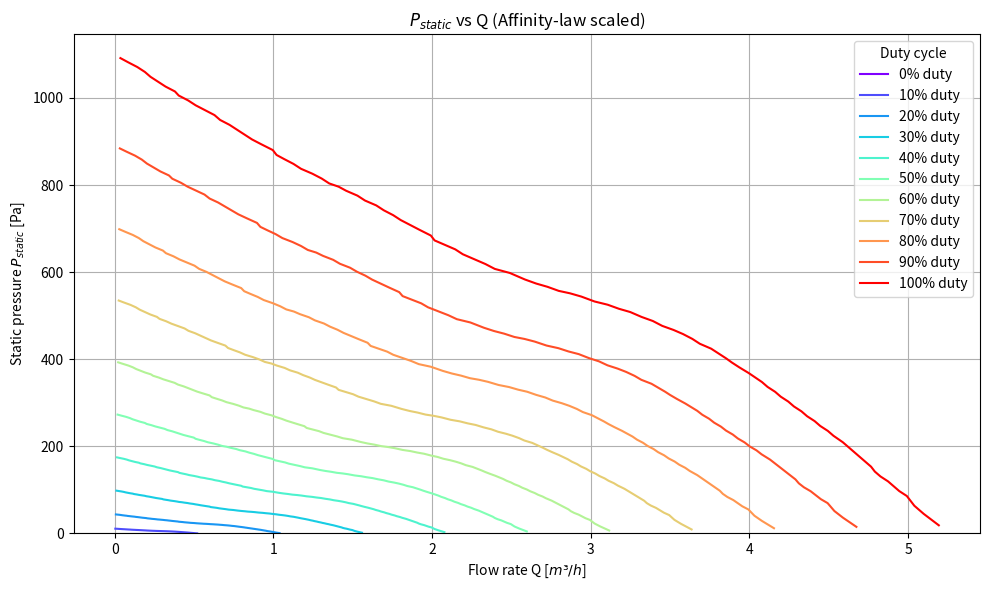
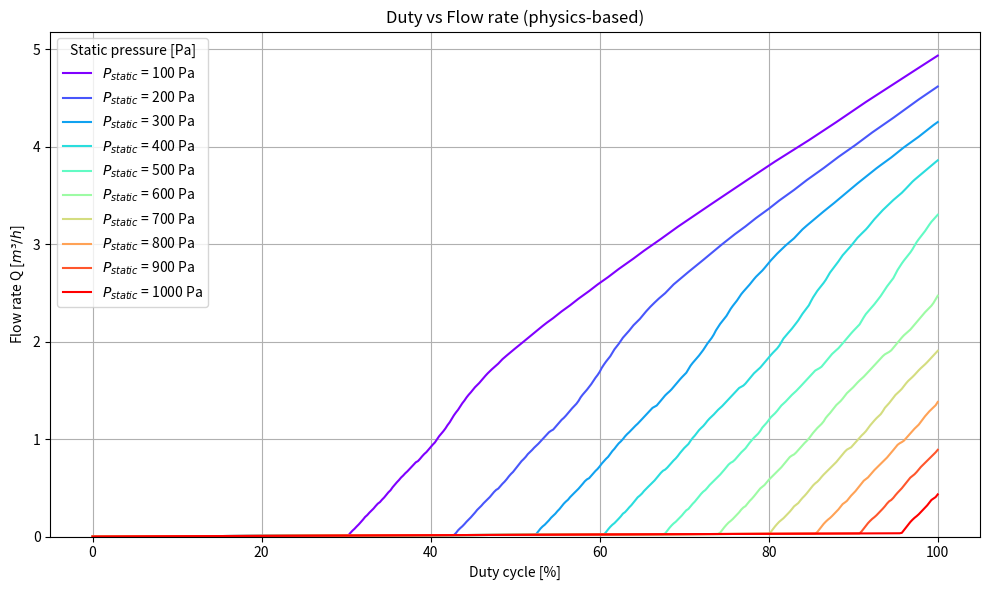
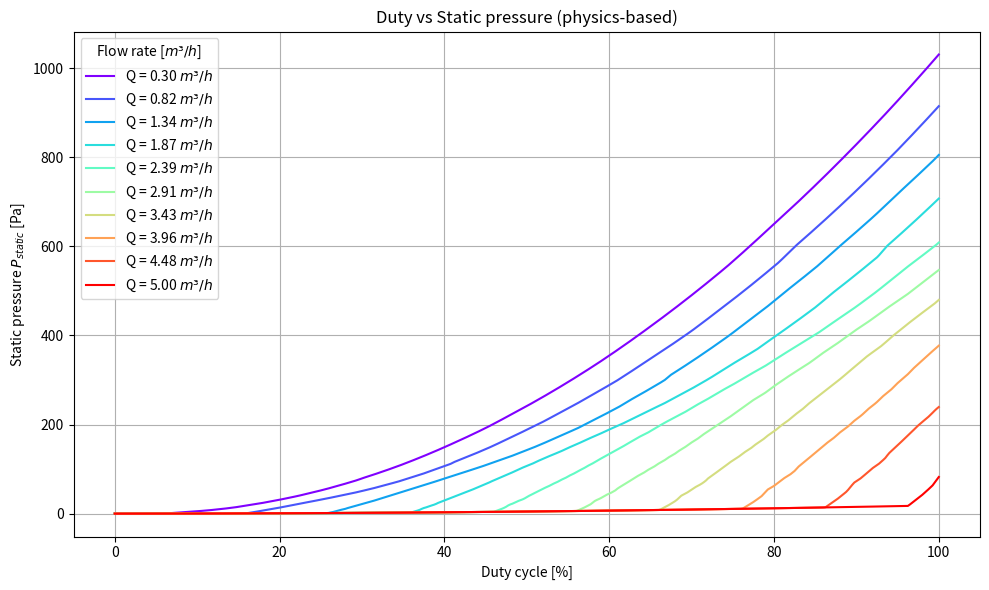

Source code (Python) for these figures, in order:
import numpy as np
import matplotlib.pyplot as plt
from scipy.interpolate import interp1d
import matplotlib.cm as cm

# ------------------- 1. 실측 데이터 입력 -------------------
x_pwm100 = np.array([0.03557, 0.083, 0.14229, 0.18972, 0.2253, 0.27273, 0.32016, 0.37945, 0.40316, 0.46245, 0.50988, 0.56917, 0.62846, 0.66403, 0.72332, 0.77075, 0.81818, 0.86561, 0.9249, 0.99605, 1.01976, 1.06719, 1.12648, 1.17391, 1.24506, 1.30435, 1.35178, 1.41107, 1.4585, 1.52964, 1.57708, 1.64822, 1.69565, 1.75494, 1.80237, 1.86166, 1.92095, 1.99209, 2.01581, 2.0751, 2.14625, 2.19368, 2.26482, 2.33597, 2.39526, 2.49012, 2.58498, 2.65613, 2.72727, 2.79842, 2.86957, 2.94071, 3.02372, 3.10672, 3.17787, 3.24901, 3.32016, 3.3913, 3.45059, 3.52174, 3.58103, 3.64032, 3.68775, 3.75889, 3.80632, 3.85375, 3.88933, 3.93676, 3.99605, 4.07905, 4.11462, 4.16206, 4.19763, 4.24506, 4.28063, 4.32806, 4.36364, 4.41107, 4.44664, 4.49407, 4.52964, 4.58893, 4.62451, 4.66008, 4.69565, 4.73123, 4.7668, 4.79051, 4.82609, 4.87352, 4.90909, 4.94466, 4.99209, 5.01581, 5.03953, 5.09881, 5.19368])
y_pwm100 = np.array([1091.61799, 1082.2722, 1071.05724, 1059.84229, 1048.62734, 1037.41238, 1026.19743, 1014.98248, 1005.63668, 994.42173, 983.20678, 971.99182, 960.77687, 949.56192, 938.34696, 927.13201, 915.91706, 904.7021, 893.48715, 880.40304, 869.18808, 859.84229, 848.62734, 837.41238, 826.19743, 814.98248, 803.76752, 796.29089, 786.94509, 775.73014, 764.51519, 753.30023, 742.08528, 730.87033, 719.65537, 708.44042, 697.22547, 684.14136, 672.9264, 663.58061, 652.36565, 641.1507, 629.93575, 618.72079, 607.50584, 598.16005, 583.20678, 573.86098, 566.38435, 557.03855, 551.43107, 543.95444, 532.71028, 525.26285, 515.91706, 508.44042, 497.22547, 487.87967, 476.66472, 467.31893, 457.97313, 446.75818, 435.54322, 424.32827, 413.11332, 401.89836, 392.55257, 381.33762, 368.2535, 347.69276, 336.4778, 325.26285, 314.0479, 302.83294, 291.61799, 280.40304, 269.18808, 257.97313, 246.75818, 235.54322, 224.32827, 209.375, 198.16005, 186.94509, 175.73014, 164.51519, 153.30023, 142.08528, 130.87033, 119.65537, 108.44042, 97.22547, 86.01051, 74.79556, 63.58061, 44.88902, 18.69159])

x_pwm50 = np.array([0.083, 0.11858, 0.16601, 0.21344, 0.26087, 0.35573, 0.3913, 0.43874, 0.47431, 0.50988, 0.54545, 0.59289, 0.65217, 0.6996, 0.73518, 0.78261, 0.81818, 0.86561, 0.90119, 0.93676, 1.00791, 1.09091, 1.13834, 1.17391, 1.20949, 1.25692, 1.29249, 1.31621, 1.35178, 1.38735, 1.42292, 1.4585, 1.49407, 1.52964, 1.56522, 1.58893, 1.63636, 1.67194, 1.70751, 1.74308, 1.77866, 1.81423, 1.8498, 1.88538, 1.93281, 1.98024, 2.00395, 2.06324, 2.13439, 2.22925, 2.3004, 2.37154, 2.44269, 2.51383, 2.58498, 2.64427, 2.71542, 2.76285, 2.83399, 2.89328, 2.94071, 3, 3.03557, 3.09486, 3.14229, 3.18972, 3.23715, 3.28458, 3.33202, 3.37945, 3.42688, 3.48617, 3.5336, 3.58103, 3.62846, 3.66403])
y_pwm50 = np.array([856.10397, 844.88902, 833.67407, 822.45911, 811.24416, 786.94509, 775.73014, 764.51519, 753.30023, 742.08528, 730.87033, 719.65537, 704.7021, 693.48715, 682.2722, 671.05724, 659.84229, 648.62734, 637.41238, 629.93575, 611.24416, 586.94509, 575.73014, 564.51519, 553.30023, 542.08528, 530.87033, 519.65537, 508.44042, 497.22547, 486.01051, 474.79556, 461.71145, 450.4965, 439.28154, 428.06659, 416.85164, 401.89836, 390.68341, 379.46846, 368.2535, 357.03855, 345.8236, 330.87033, 319.65537, 308.44042, 297.22547, 287.87967, 278.53388, 267.31893, 261.71145, 256.10397, 248.62734, 243.01986, 231.80491, 224.32827, 213.11332, 201.89836, 194.42173, 183.20678, 171.99182, 162.64603, 151.43107, 140.21612, 129.00117, 117.78621, 106.57126, 95.35631, 84.14136, 72.9264, 61.71145, 50.4965, 39.28154, 28.06659, 16.85164, 5.63668])

x_pwm0 = np.array([0, 0.04743, 0.11858, 0.18972, 0.26087, 0.35573, 0.42688, 0.49802, 0.56917, 0.64032, 0.71146, 0.78261, 0.85375, 0.9249, 0.99605, 1.04348, 1.11462, 1.18577, 1.25692, 1.32806, 1.39921, 1.47036, 1.50593])
y_pwm0 = np.array([162.64603, 155.16939, 147.69276, 138.34696, 130.87033, 121.52453, 114.0479, 106.57126, 97.22547, 87.87967, 78.53388, 69.18808, 63.58061, 61.71145, 61.71145, 57.97313, 54.23481, 48.62734, 41.1507, 31.80491, 24.32827, 14.98248, 5.63668])

# 데이터 정리
data_Q = {0: x_pwm0, 50: x_pwm50, 100: x_pwm100}
data_P = {0: y_pwm0, 50: y_pwm50, 100: y_pwm100}


# ------------------- 2. Physics‑based scaling functions -------------------
# Duty fraction f (0‑1) → scaled curve

def scale_curve(Q_ref: np.ndarray, P_ref: np.ndarray, duty: float):
    """Return (Q_scaled, P_scaled) using affinity laws."""
    f = duty / 100.0
    return Q_ref * f, P_ref * f**2

# ------------------- 3. ΔP–Q curves for duty 0–100 % (10 % step, rainbow) -------------------
duty_steps = np.arange(0, 101, 10)
colors     = cm.rainbow(np.linspace(0, 1, len(duty_steps)))

plt.figure(figsize=(10, 6))
for d, c in zip(duty_steps, colors):
    Q_scaled, P_scaled = scale_curve(x_pwm100, y_pwm100, d)
    plt.plot(Q_scaled, P_scaled, label=f"{d}% duty", color=c)

plt.xlabel("Flow rate Q [$m³/h$]")
plt.ylabel("Static pressure $P_{{static}}$ [Pa]")
plt.title("$P_{{static}}$ vs Q (Affinity‑law scaled)")
plt.ylim(bottom=0)
plt.grid(True)
plt.legend(title="Duty cycle")
plt.tight_layout()
plt.show()

# ------------------- 4. Duty vs Flow Rate (constant ΔP, rainbow) -------------------
# Fixed pressure lines (Pa)
pressure_lines = np.linspace(100, 1000, 10)
colors_pressure = cm.rainbow(np.linspace(0, 1, len(pressure_lines)))

duty_fine = np.linspace(0, 100, 401)

plt.figure(figsize=(10, 6))
for P_target, c in zip(pressure_lines, colors_pressure):
    Q_vals = []
    for d in duty_fine:
        Q_scaled, P_scaled = scale_curve(x_pwm100, y_pwm100, d)
        # Interpolate Q at desired P
        Q_at_P = np.interp(P_target, P_scaled[::-1], Q_scaled[::-1])
        Q_vals.append(Q_at_P)
    plt.plot(duty_fine, Q_vals, color=c, label=f"$P_{{static}}$ = {int(P_target)} Pa")

plt.xlabel("Duty cycle [%]")
plt.ylabel("Flow rate Q [$m³/h$]")
plt.title("Duty vs Flow rate (physics‑based)")
plt.ylim(bottom=0)
plt.grid(True)
plt.legend(title="Static pressure [Pa]")
plt.tight_layout()
plt.show()

# ------------------- 5. Duty vs Static Pressure (constant Q, rainbow) -------------------
flow_lines   = np.linspace(0.3, 5.0, 10)  # m³/h
colors_flow  = cm.rainbow(np.linspace(0, 1, len(flow_lines)))

plt.figure(figsize=(10, 6))
for Q_target, c in zip(flow_lines, colors_flow):
    P_vals = []
    for d in duty_fine:
        Q_scaled, P_scaled = scale_curve(x_pwm100, y_pwm100, d)
        P_at_Q = np.interp(Q_target, Q_scaled, P_scaled)
        P_vals.append(P_at_Q)
    plt.plot(duty_fine, P_vals, color=c, label=f"Q = {Q_target:.2f} $m³/h$")

plt.xlabel("Duty cycle [%]")
plt.ylabel("Static pressure $P_{{static}}$ [Pa]")
plt.title("Duty vs Static pressure (physics‑based)")
plt.grid(True)
plt.legend(title="Flow rate [$m³/h$]")
plt.tight_layout()
plt.show()